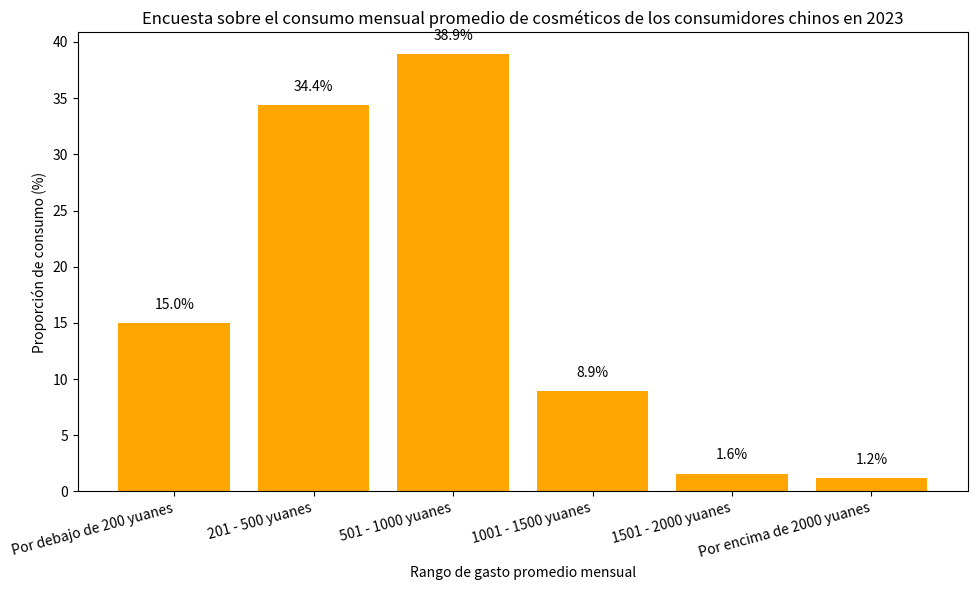

Write the Python code that produced this figure.
import matplotlib.pyplot as plt
import numpy as np

# Datos
categorias = ["Por debajo de 200 yuanes", "201 - 500 yuanes", "501 - 1000 yuanes", "1001 - 1500 yuanes", "1501 - 2000 yuanes", "Por encima de 2000 yuanes"]
porcentajes = [15.0, 34.4, 38.9, 8.9, 1.6, 1.2]

x = np.arange(len(categorias))

fig, ax = plt.subplots(figsize=(10, 6))

# Dibujar un gráfico de barras
barras = ax.bar(x, porcentajes, color='orange', label='Proporción de consumo (%)')
ax.set_ylabel('Proporción de consumo (%)')
ax.set_xlabel('Rango de gasto promedio mensual')
ax.set_xticks(x)
ax.set_xticklabels(categorias, rotation=15, ha='right')
ax.set_title('Encuesta sobre el consumo mensual promedio de cosméticos de los consumidores chinos en 2023')

# Agregar anotaciones numéricas
for i, porcentaje in enumerate(porcentajes):
    ax.text(i, porcentaje + 1, f'{porcentaje}%', ha='center', va='bottom')

plt.tight_layout()
plt.show()
